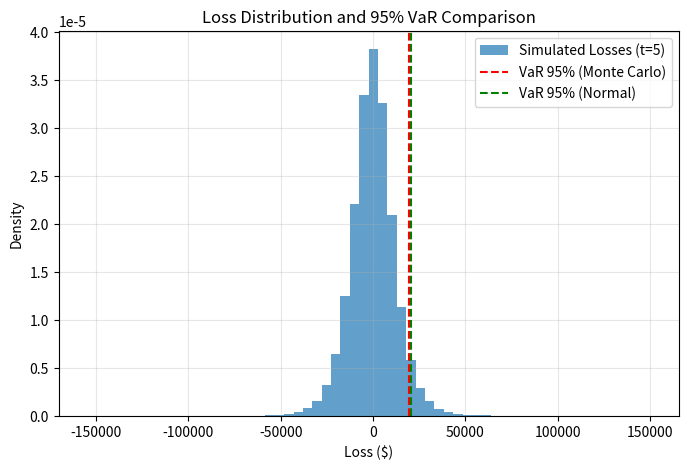

Source code (Python):
import numpy as np
import matplotlib.pyplot as plt
from scipy.stats import t, norm

def main():
    """One-day 95% Value at Risk for a $1M portfolio using Student-t returns."""
    
    # --- Parameters ---
    V = 1_000_000
    mu_ann, sigma_ann = 0.05, 0.20
    days = 252
    z95 = 1.645
    nu = 5          # degrees of freedom
    N = 100_000
    seed = 42

    np.random.seed(seed)

    # --- 1. Annual → Daily ---
    mu_d = mu_ann / days
    sigma_d = sigma_ann / np.sqrt(days)

    # --- 2. Generate t-distributed samples scaled to sigma_d ---
    t_samples = sigma_d * t.rvs(df=nu, size=N) / np.sqrt(nu / (nu - 2))

    # --- 3. Compute daily returns ---
    R = mu_d + t_samples

    # --- 4. Compute losses and Monte Carlo 95% VaR ---
    losses = -V * R
    VaR_MC = np.percentile(losses, 95)

    # --- 5. Analytical Normal 95% VaR ---
    VaR_norm = V * (z95 * sigma_d - mu_d)

    # --- 6. Print results ---
    print(f"Monte Carlo VaR (t=5):   ${VaR_MC:,.2f}")
    print(f"Analytical VaR (Normal): ${VaR_norm:,.2f}")
    print(f"Difference:               ${VaR_MC - VaR_norm:,.2f}")

    # --- 7. Plot ---
    plt.figure(figsize=(8,5))
    plt.hist(losses, bins=60, density=True, alpha=0.7, label="Simulated Losses (t=5)")
    plt.axvline(VaR_MC, color='red', linestyle='--', label='VaR 95% (Monte Carlo)')
    plt.axvline(VaR_norm, color='green', linestyle='--', label='VaR 95% (Normal)')
    plt.title("Loss Distribution and 95% VaR Comparison")
    plt.xlabel("Loss ($)")
    plt.ylabel("Density")
    plt.legend()
    plt.grid(True, alpha=0.3)
    plt.show()

if __name__ == "__main__":
    main()